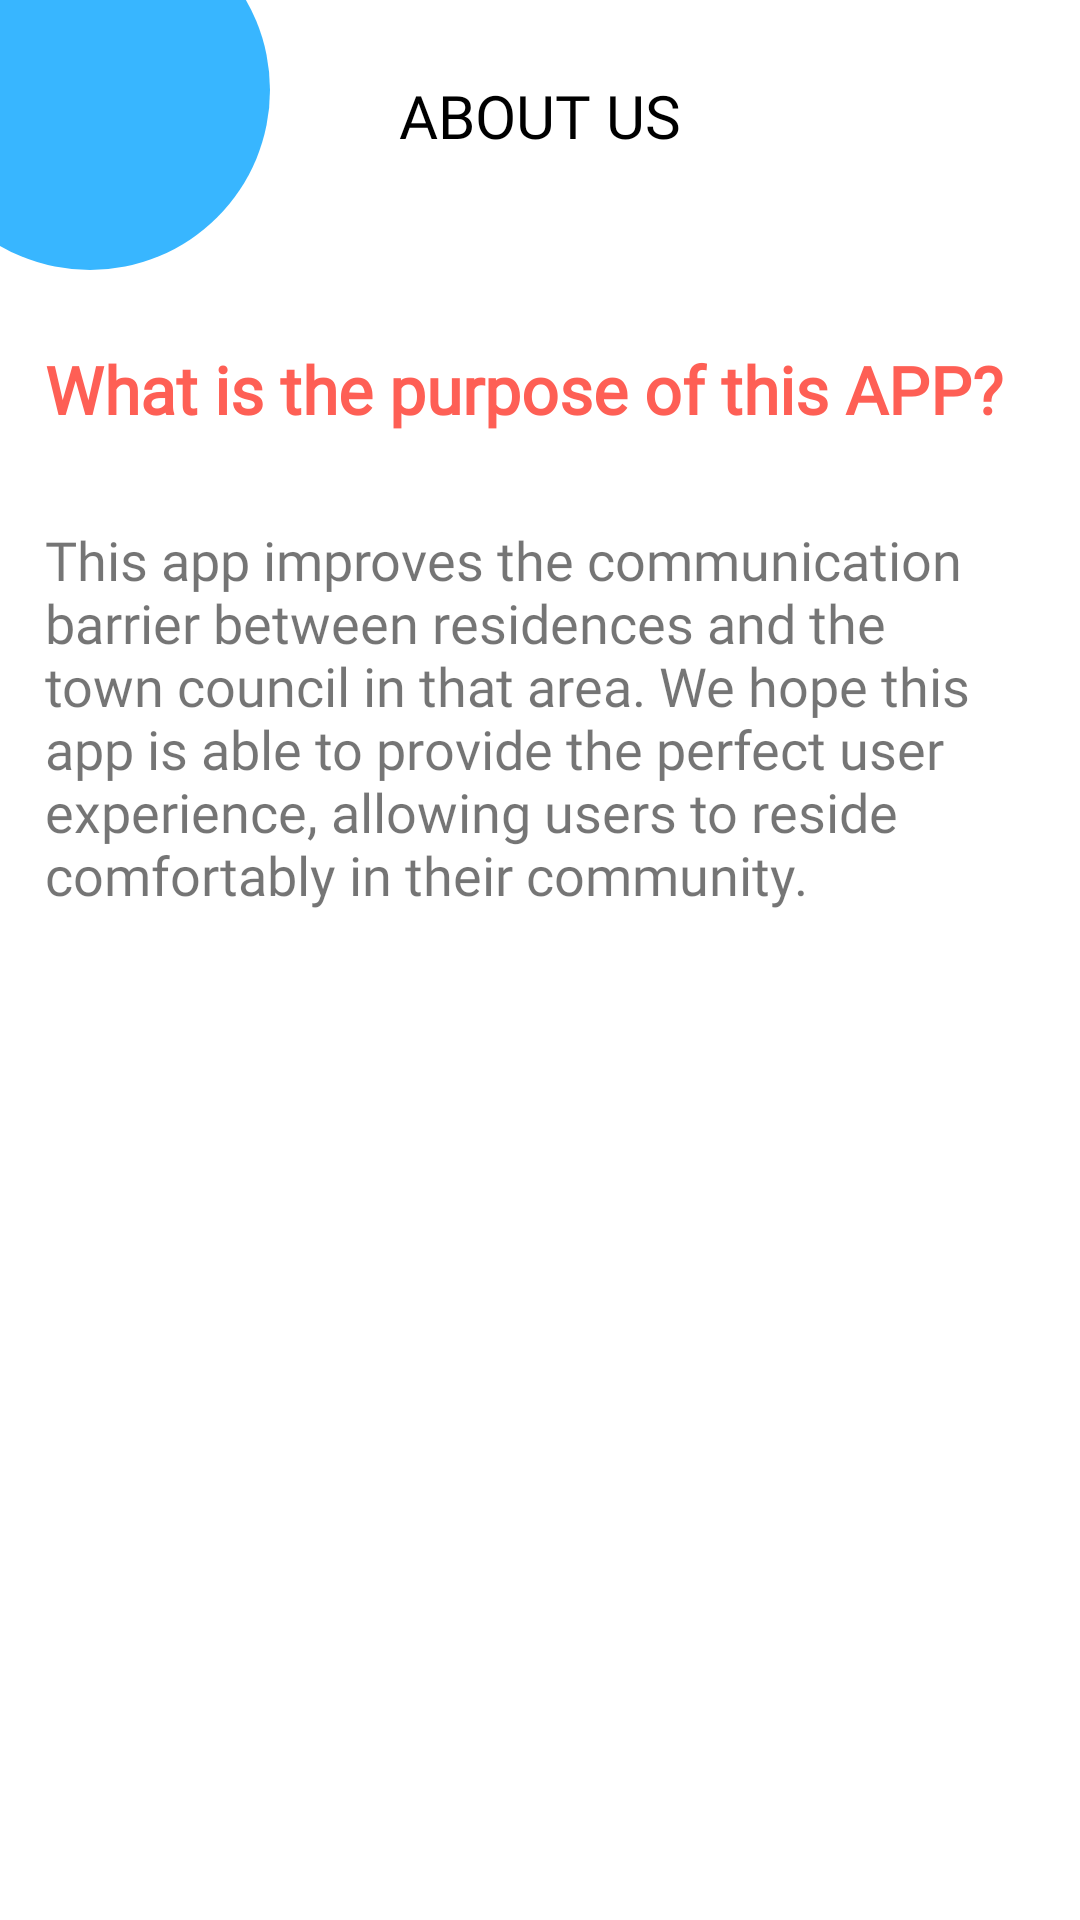

Android layout source for this screen:
<!-- AndroidManifest.xml: application theme Theme.HBDResidents -->
<!-- res/layout/activity_about_us.xml -->
<?xml version="1.0" encoding="utf-8"?>
<ScrollView xmlns:android="http://schemas.android.com/apk/res/android"
    xmlns:app="http://schemas.android.com/apk/res-auto"
    xmlns:tools="http://schemas.android.com/tools"
    android:layout_width="match_parent"
    android:layout_height="match_parent"
    android:fillViewport="true"
    tools:context=".AboutUsActivity">

    <LinearLayout
        android:layout_width="match_parent"
        android:layout_height="match_parent"
        android:orientation="vertical">

        <RelativeLayout
            android:layout_width="match_parent"
            android:layout_height="100dp">

            <View
                android:layout_width="60dp"
                android:layout_height="60dp"
                android:scaleY="2"
                android:scaleX="2"
                android:background="@drawable/circle" />

            <ImageView
                android:id="@+id/back"
                android:layout_width="32dp"
                android:layout_height="32dp"
                android:src="@drawable/ic_arrow_back"
                android:layout_margin="25dp"
                app:tint="@color/white"/>

            <TextView
                android:id="@+id/header"
                android:layout_width="match_parent"
                android:layout_height="wrap_content"
                android:layout_marginStart="10sp"
                android:layout_marginTop="10sp"
                android:layout_marginEnd="10sp"
                android:layout_marginBottom="10sp"
                android:fontFamily="@font/sans"
                android:gravity="center"
                android:textAllCaps="true"
                android:padding="15sp"
                android:text="About US"
                android:textColor="@color/black"
                android:textSize="20sp" />

        </RelativeLayout>

        <TextView
            android:layout_width="match_parent"
            android:layout_height="wrap_content"
            android:textSize="22sp"
            android:textStyle="bold"
            android:fontFamily="@font/sans"
            android:padding="15sp"
            android:textColor="@color/secondary"
            android:text="What is the purpose of this APP?" />

        <TextView
            android:layout_width="match_parent"
            android:layout_height="match_parent"
            android:text="@string/about_us"
            android:textSize="18sp"
            android:fontFamily="@font/poppins"
            android:padding="15sp" />

    </LinearLayout>

</ScrollView>
<!-- resources referenced by this layout -->
<resources>
  <color name="black">#FF000000</color>
  <color name="secondary">#FE5F55</color>
  <color name="white">#FFFFFFFF</color>
  <!-- drawable circle (drawable) -->
  <?xml version="1.0" encoding="utf-8"?>
  <shape android:shape="oval" xmlns:android="http://schemas.android.com/apk/res/android">
  
      <solid android:color="@color/primary" />
  
  </shape>
  <string name="about_us">This app improves the communication barrier between residences and the town council in that area. We hope this app is able to provide the perfect user experience, allowing users to reside comfortably in their community.</string>
  <style name="Theme.HBDResidents" parent="Theme.MaterialComponents.Light.NoActionBar">
          
          <item name="colorPrimary">@color/primary</item>
          <item name="colorPrimaryVariant">@color/primary</item>
          <item name="colorOnPrimary">@color/white</item>
          
          <item name="colorSecondary">@color/secondary</item>
          <item name="colorSecondaryVariant">@color/secondary</item>
          <item name="colorOnSecondary">@color/black</item>
          
          <item name="android:statusBarColor">?attr/colorPrimaryVariant</item>
          
      </style>
  <color name="primary">#38B6FF</color>
</resources>
